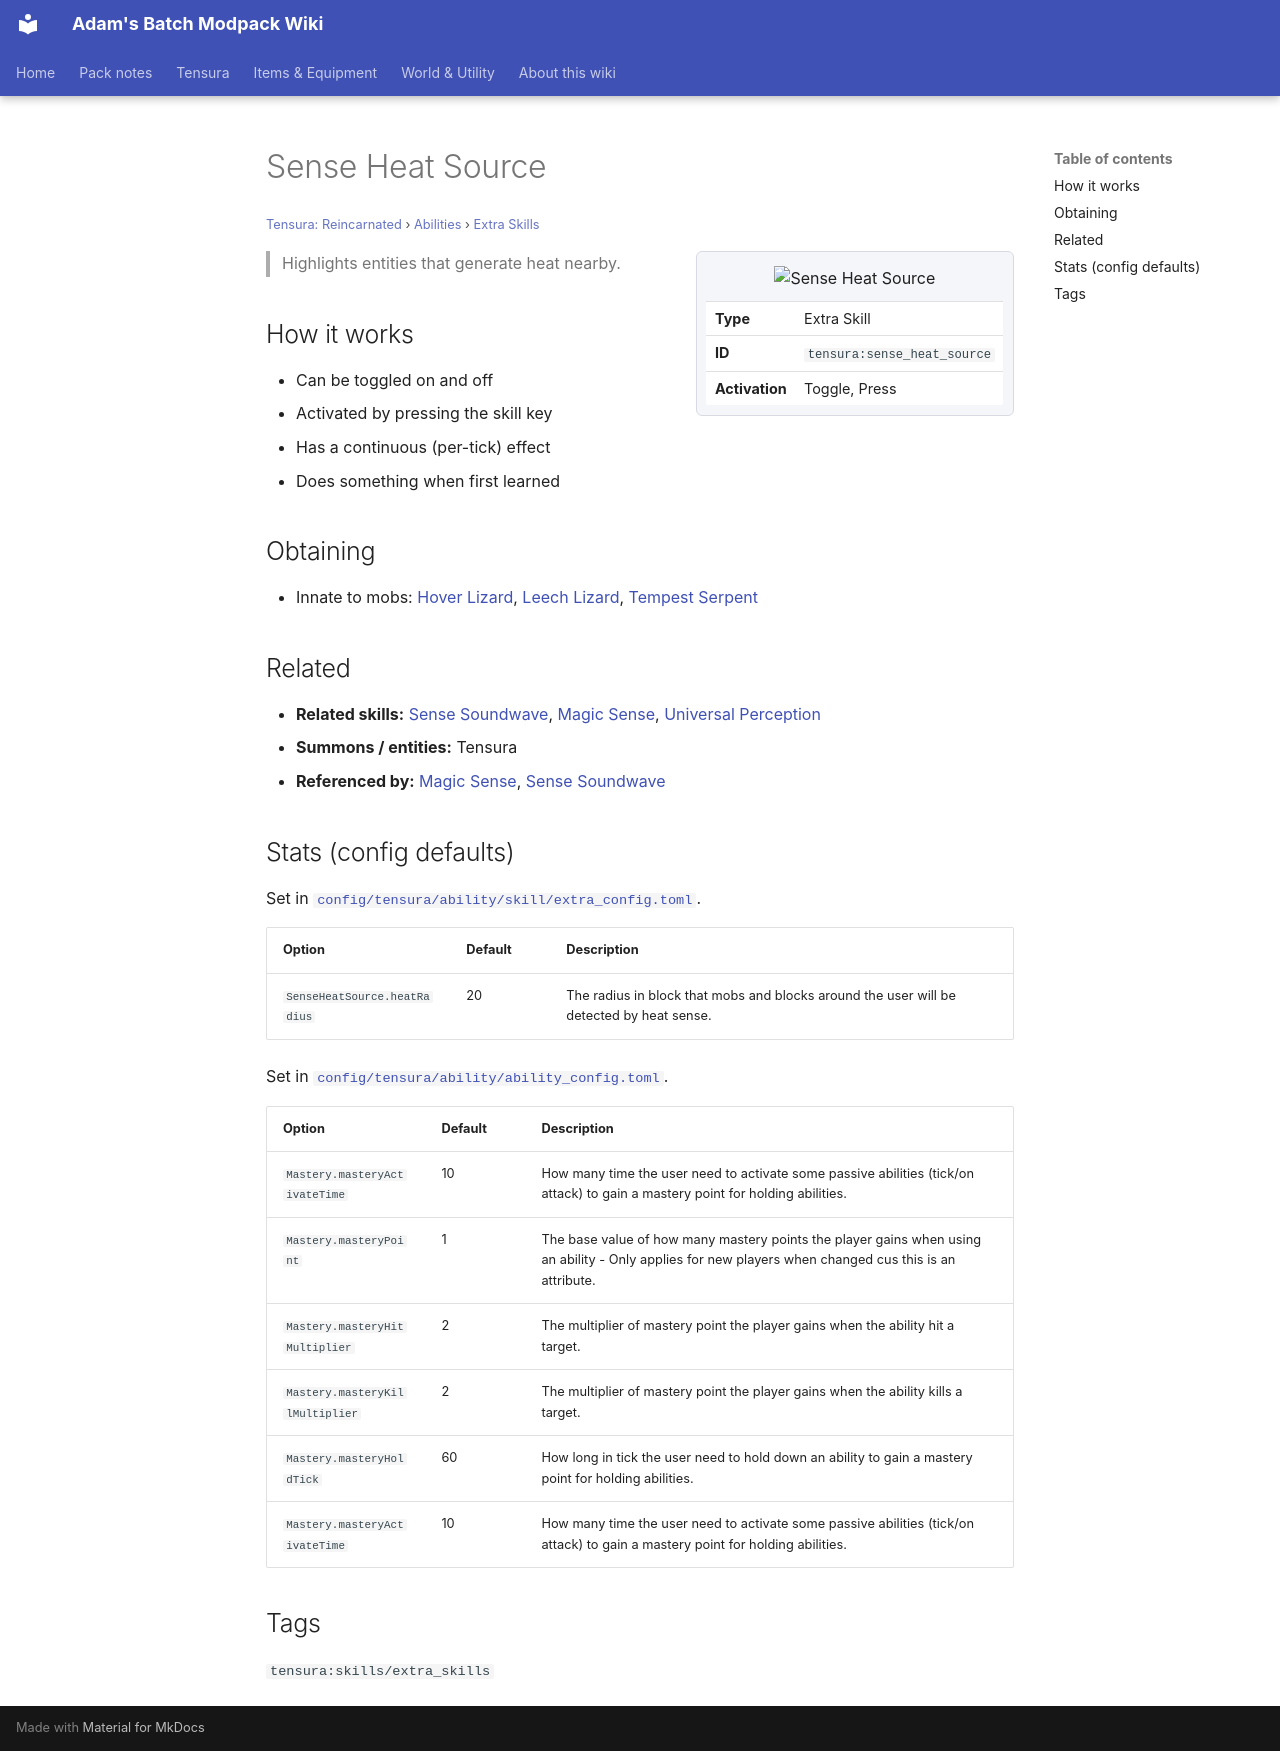

repository: Proteus-Nell/Adams-Batch-MC-Modpack-Wiki · page: tensura-reincarnated/abilities/extra-skills/sense-heat-source/index.html · generator: mkdocs

# Sense Heat Source

<small>[Tensura: Reincarnated](../../index.md) &rsaquo; [Abilities](../index.md) &rsaquo; [Extra Skills](index.md)</small>

<div class="infobox" markdown>

![Sense Heat Source](../../../assets/icons/tensura/skill/sense_heat_source.png)

| | |
|---|---|
| **Type** | Extra Skill |
| **ID** | `tensura:sense_heat_source` |
| **Activation** | Toggle, Press |

</div>

> Highlights entities that generate heat nearby.

## How it works

- Can be toggled on and off
- Activated by pressing the skill key
- Has a continuous (per-tick) effect
- Does something when first learned

## Obtaining

- Innate to mobs: [Hover Lizard](../../mobs/hover-lizard.md), [Leech Lizard](../../mobs/leech-lizard.md), [Tempest Serpent](../../mobs/tempest-serpent.md)

## Related

- **Related skills:** [Sense Soundwave](sense-soundwave.md), [Magic Sense](magic-sense.md), [Universal Perception](universal-perception.md)
- **Summons / entities:** Tensura
- **Referenced by:** [Magic Sense](magic-sense.md), [Sense Soundwave](sense-soundwave.md)

## Stats (config defaults)

Set in [`config/tensura/ability/skill/extra_config.toml`](../../configs/config-tensura-ability-skill-extra-config.md).

| Option | Default | Description |
|---|---|---|
| `SenseHeatSource.heatRadius` | 20 | The radius in block that mobs and blocks around the user will be detected by heat sense. |

Set in [`config/tensura/ability/ability_config.toml`](../../configs/config-tensura-ability-ability-config.md).

| Option | Default | Description |
|---|---|---|
| `Mastery.masteryActivateTime` | 10 | How many time the user need to activate some passive abilities (tick/on attack) to gain a mastery point for holding abilities. |
| `Mastery.masteryPoint` | 1 | The base value of how many mastery points the player gains when using an ability - Only applies for new players when changed cus this is an attribute. |
| `Mastery.masteryHitMultiplier` | 2 | The multiplier of mastery point the player gains when the ability hit a target. |
| `Mastery.masteryKillMultiplier` | 2 | The multiplier of mastery point the player gains when the ability kills a target. |
| `Mastery.masteryHoldTick` | 60 | How long in tick the user need to hold down an ability to gain a mastery point for holding abilities. |
| `Mastery.masteryActivateTime` | 10 | How many time the user need to activate some passive abilities (tick/on attack) to gain a mastery point for holding abilities. |

## Tags

`tensura:skills/extra_skills`
